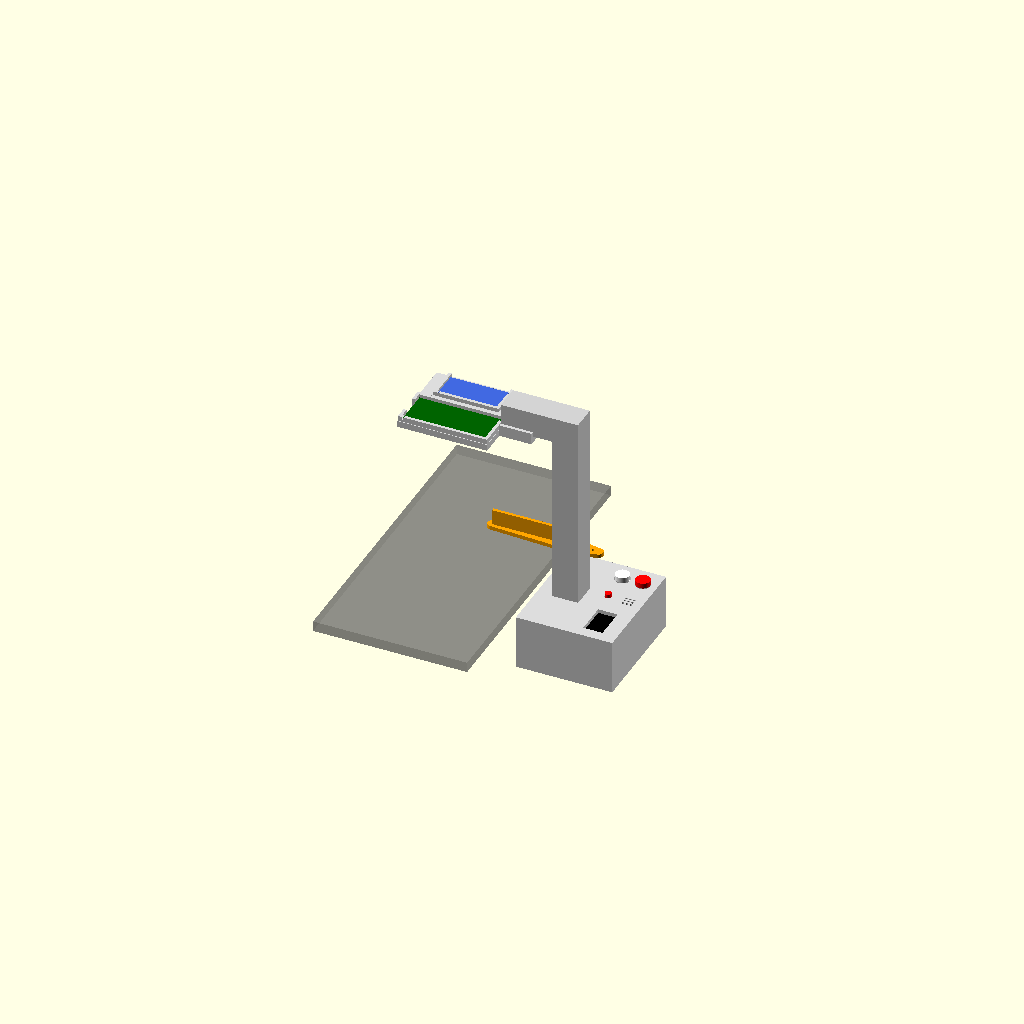
Cell 1: the model at its default parameters.
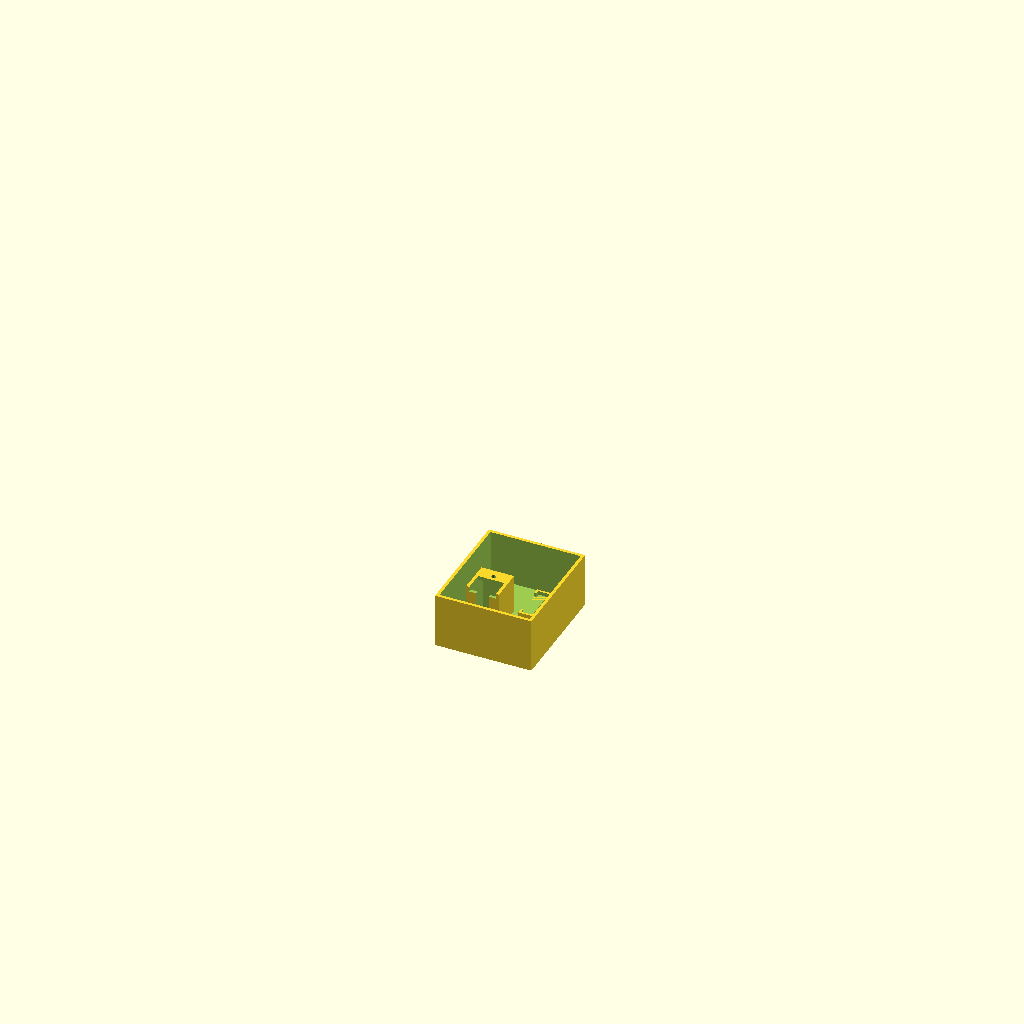
Cell 2 — part set to "base", the other parameters unchanged.
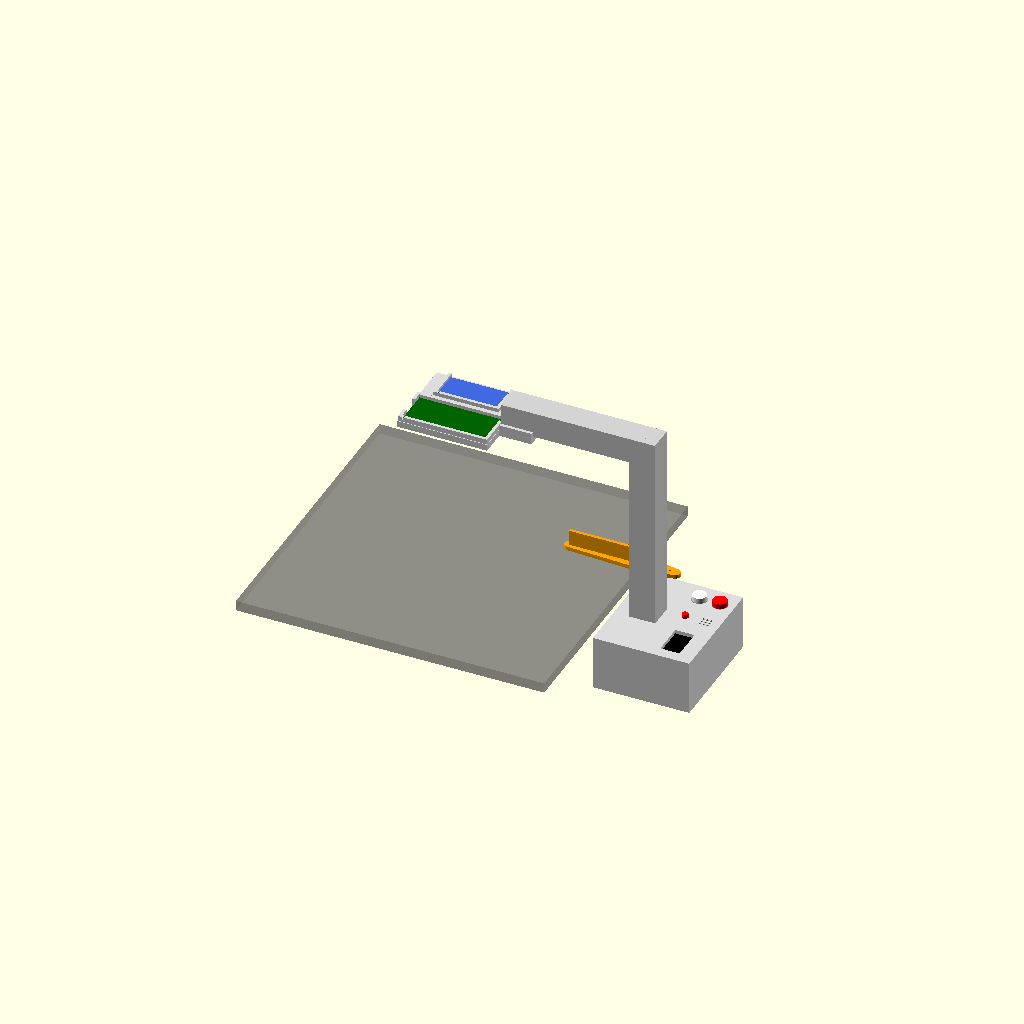
Cell 3 — belt_width set to 240, the other parameters unchanged.
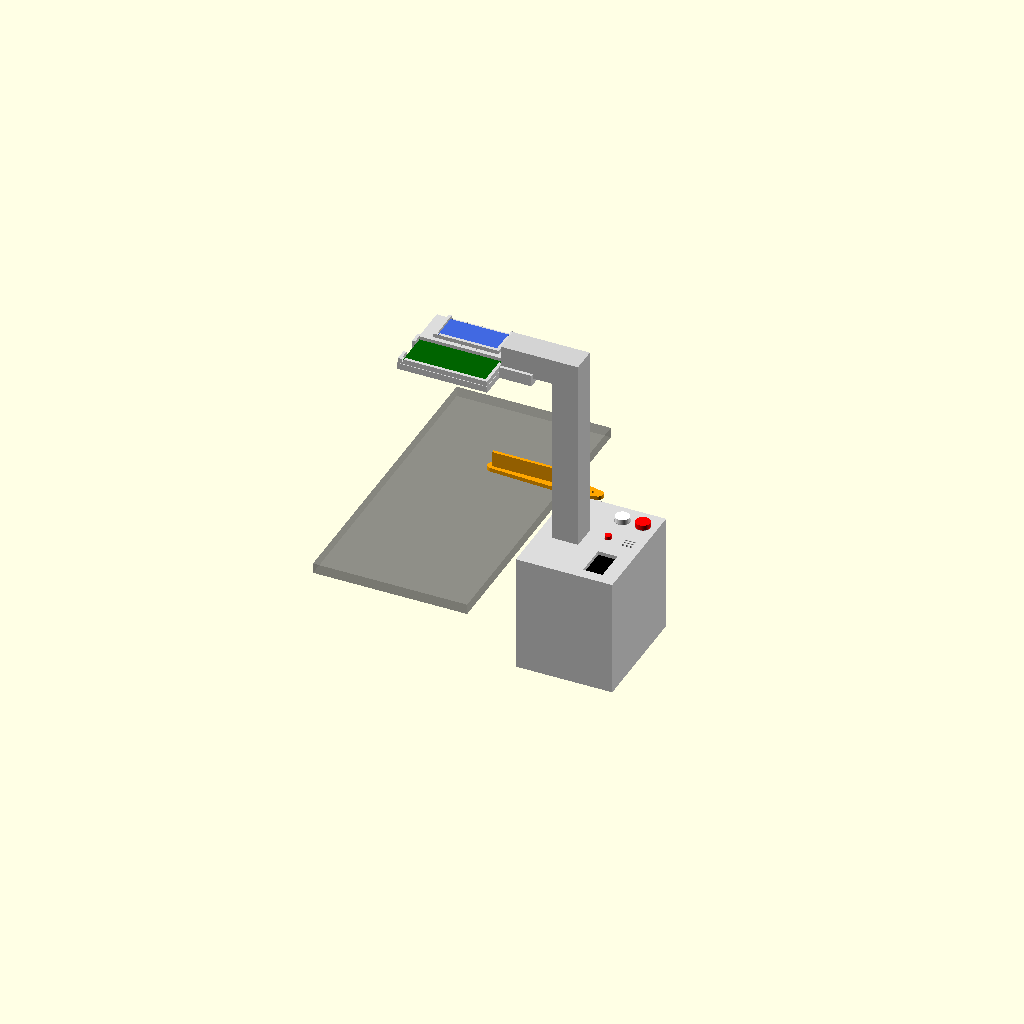
Cell 4 — belt_height set to 100, the other parameters unchanged.
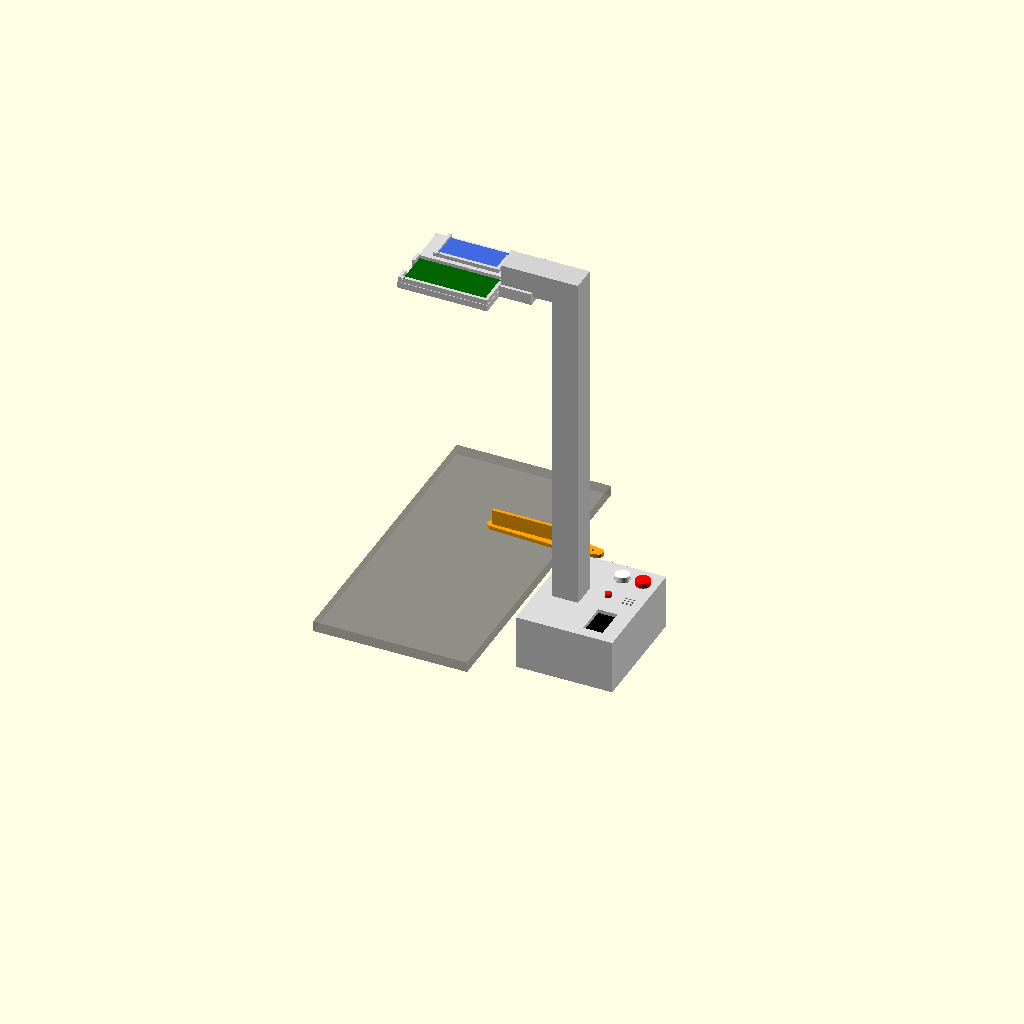
Cell 5 — camera_height set to 240, the other parameters unchanged.
All cells are drawn from one camera (rotation 55°, 0°, 25°, orthographic, colour scheme Cornfield), so only the parameter changes between them.
The OpenSCAD source (esteira-ia.scad):
// Esteira IA: mastro ao lado da esteira com a câmera (ESP32-S3) e o sonar olhando para baixo.
// A base guarda o painel de controle e o servo desviador, e os fios sobem pelo canal do mastro.
// Cada peça é impressa separadamente (escolha em `part`) e presa com parafusos M3:
// os furos de 2,8 mm recebem o parafuso direto, sem porca.

/* [Peça] */
part = "assembly"; // [assembly, base, mast, head, paddle]

/* [Esteira] */
// Largura total da esteira, incluindo a estrutura
belt_width = 120;
// Altura da superfície da esteira em relação à mesa
belt_height = 50;
// Distância da câmera até a esteira
camera_height = 120;
// Comprimento da paleta do servo
paddle_length = 65;

/* [Componentes] */
// Placa ESP32-S3 com a câmera OV5640 (comprimento, largura)
board = [64, 27.5];
sonar_pcb = [45.5, 20.5];
sonar_spacing = 26;
sonar_d = 16;
// SG90: comprimento, largura e altura do corpo
servo_body = [22.8, 12.4, 22.7];
servo_ear_span = 32.4;
servo_hole_spacing = 27.8;
oled_pcb = [27.5, 28];
oled_window = [25, 15];
button_d = 12;
led_d = 5.1;
buzzer_d = 12.4;

/* [Impressão] */
clearance = 0.3;
wall = 2.4;

/* [Hidden] */
$fn = 48;

screw_tap = 2.8;
screw_free = 3.4;

servo_ear_z = 15.9;    // base das abas, medida a partir do fundo do corpo
servo_horn_z = 26.5;   // plano do braço
servo_shaft_offset = 5.5;

top_z = belt_height + camera_height;

// O servo apoia as abas no tampo, então a altura da base deixa o braço 3 mm acima da esteira.
base = [75, 90, belt_height + 3 - (servo_horn_z - servo_ear_z)];
base_x = belt_width / 2 + 3;
roof = 3;
servo_at = [9.5, 30];
socket_at = [22, 0];
socket_depth = 30;
oled_at = [56, -24];
led_at = [48, 6];
buzzer_at = [64, 6];
button_at = [[64, 30], [48, 30]];  // STOP, botão 2

head = [70, 66, 5];
tongue = 25;
ledge = 2.5;
board_pocket = board + [2, 2] * clearance;
sonar_pocket = sonar_pcb + [2, 2] * clearance;
board_y = -head.y / 2 + board_pocket.y / 2 + wall + 0.5;
sonar_y = head.y / 2 - sonar_pocket.y / 2 - wall - 0.5;
head_screw_x = [head.x / 2 + 6, head.x / 2 + tongue - 6];

mast_w = 20;
groove = [10, 12];  // largura e profundidade do canal dos fios
mast_x = base_x + socket_at.x;
mast_bottom = base.z - socket_depth;
mast_h = top_z + head.z + mast_w - mast_bottom;
arm_length = mast_x - head.x / 2;
screw_y = -6;  // fora do canal, onde o mastro é maciço

assert(base.z >= socket_depth + 6, "esteira baixa demais para a base");

module base() {
    socket = [mast_w, mast_w] + [2, 2] * clearance;
    oled = [oled_pcb.y, oled_pcb.x] + [2, 2] * clearance;
    difference() {
        union() {
            difference() {
                translate([0, -base.y / 2, 0]) cube(base);
                translate([wall, -base.y / 2 + wall, -1])
                    cube([base.x - 2 * wall, base.y - 2 * wall, base.z - roof + 1]);
            }
            translate([socket_at.x, socket_at.y, mast_bottom - 3])
                linear_extrude(socket_depth + 3) square(socket + [2, 2] * wall, center = true);
            // Moldura do OLED, aberta do lado dos pinos
            translate([oled_at.x, oled_at.y, base.z - roof - 1.5]) difference() {
                cube([oled.x + 3.2, oled.y + 3.2, 3], center = true);
                cube([oled.x, oled.y, 4], center = true);
                translate([-oled.x / 2, 0, 0]) cube([4, oled.y - 6, 4], center = true);
            }
            translate([buzzer_at.x, buzzer_at.y, base.z - roof - 4]) difference() {
                cylinder(d = buzzer_d + 2.4, h = 4);
                translate([0, 0, -1]) cylinder(d = buzzer_d, h = 6);
            }
        }
        translate([socket_at.x, socket_at.y, mast_bottom])
            linear_extrude(socket_depth + 1) square(socket, center = true);
        // Saída dos fios do canal para dentro da base; o resto do fundo segura o parafuso
        translate([socket_at.x - socket.x / 2, socket_at.y + screw_y + 4, mast_bottom - 4])
            cube([socket.x, socket.y, 5]);
        translate([socket_at.x - groove.x / 2, socket_at.y, mast_bottom - 4])
            cube([groove.x, socket.y, socket_depth - roof]);
        translate([socket_at.x, socket_at.y + screw_y, mast_bottom - 4]) cylinder(d = screw_free, h = 5);

        translate([servo_at.x, servo_at.y, base.z])
            cube([servo_body.y + 2 * clearance, servo_body.x + 2 * clearance, 2 * roof + 1], center = true);
        for (s = [-1, 1])
            translate([servo_at.x, servo_at.y + s * servo_hole_spacing / 2, base.z - roof - 1])
                cylinder(d = 1.8, h = roof + 2);

        translate([oled_at.x, oled_at.y, base.z])
            cube([oled_window.y, oled_window.x, 2 * roof + 1], center = true);
        translate([led_at.x, led_at.y, base.z - roof - 1]) cylinder(d = led_d, h = roof + 2);
        for (p = button_at) translate([p.x, p.y, base.z - roof - 1]) cylinder(d = button_d, h = roof + 2);
        for (dx = [-3, 0, 3], dy = [-3, 0, 3])
            translate([buzzer_at.x + dx, buzzer_at.y + dy, base.z - roof - 1]) cylinder(d = 1.8, h = roof + 2);
    }
}

// Origem no centro do pé do mastro; o braço segue para -X até a cabeça.
module mast() {
    difference() {
        union() {
            translate([-mast_w / 2, -mast_w / 2, 0]) cube([mast_w, mast_w, mast_h]);
            translate([-arm_length, -mast_w / 2, mast_h - mast_w]) cube([arm_length, mast_w, mast_w]);
        }
        translate([-groove.x / 2, mast_w / 2 - groove.y, -1])
            cube([groove.x, groove.y + 1, mast_h - mast_w / 2 + groove.x / 2 + 1]);
        translate([-arm_length - 1, mast_w / 2 - groove.y, mast_h - mast_w / 2 - groove.x / 2])
            cube([arm_length + 1 + groove.x / 2, groove.y + 1, groove.x]);
        translate([0, screw_y, -1]) cylinder(d = screw_tap, h = 13);
        for (x = head_screw_x)
            translate([x - mast_x, screw_y, mast_h - mast_w - 1]) cylinder(d = screw_tap, h = 13);
    }
}

module rim(inner, h) {
    linear_extrude(h) difference() {
        square(inner + [2, 2] * wall, center = true);
        square(inner, center = true);
    }
}

// A placa fica de cabeça para baixo, apoiada nas bordas, com a câmera atravessando a janela.
module camera_window() {
    win = board - [2, 2] * ledge;
    chamfer = 3;
    translate([-win.x / 2, -win.y / 2, -1]) cube([win.x, win.y, head.z + 2]);
    hull() {
        translate([0, 0, -0.01]) linear_extrude(0.01) square(win + [2, 2] * chamfer, center = true);
        translate([0, 0, head.z - 2]) linear_extrude(0.01) square(win, center = true);
    }
    // Passagem do cabo USB-C, do lado oposto ao braço
    translate([-board.x / 2 - 14, -7, -1]) cube([20, 14, head.z + 10]);
}

module sonar_cutout() {
    for (x = [-1, 1] * sonar_spacing / 2)
        translate([x, 0, -1]) cylinder(d = sonar_d + 1, h = head.z + 2);
    // Cristal entre os transdutores
    translate([0, 0, head.z / 2]) cube([10, 12, head.z + 2], center = true);
    // Lado aberto para os pinos
    translate([-sonar_pocket.x / 2, 0, head.z]) cube([sonar_pocket.x, sonar_pocket.y, 10]);
}

module head() {
    tongue_w = mast_w + 2 * clearance + 2 * wall;
    difference() {
        union() {
            translate([-head.x / 2, -head.y / 2, 0]) cube(head);
            translate([head.x / 2 - 1, -tongue_w / 2, 0]) cube([tongue + 1, tongue_w, head.z]);
            // Guias laterais do braço
            for (y = [-1, 1] * (tongue_w - wall) / 2)
                translate([head.x / 2 + tongue / 2, y, head.z + 2]) cube([tongue, wall, 4], center = true);
            translate([0, board_y, head.z]) rim(board_pocket, 4);
            translate([0, sonar_y, head.z]) rim(sonar_pocket, 3);
        }
        for (x = head_screw_x) translate([x, screw_y, -1]) cylinder(d = screw_free, h = head.z + 2);
        translate([0, board_y, 0]) camera_window();
        translate([0, sonar_y, 0]) sonar_cutout();
    }
}

// Encaixa no braço simples do SG90 (rebaixo por baixo) e é presa com os parafusos que vêm com ele.
module paddle() {
    base_t = 3;
    blade = [paddle_length - 7, 2.4, 15];
    difference() {
        union() {
            linear_extrude(base_t) hull() {
                circle(d = 14);
                translate([-17, 0]) circle(d = 8);
                translate([paddle_length, 0]) circle(d = 8);
            }
            translate([7, -blade.y / 2, 0]) cube(blade);
        }
        translate([0, 0, -1]) cylinder(d = 5, h = base_t + 2);
        translate([0, 0, -0.01]) linear_extrude(1.8) hull() {
            circle(d = 7.4);
            translate([-15.5, 0]) circle(d = 4.4);
        }
        for (x = [-9, -13]) translate([x, 0, -1]) cylinder(d = 1.6, h = base_t + 2);
    }
}

module components() {
    color("dimgray", 0.5) translate([-belt_width / 2, -120, belt_height - 8]) cube([belt_width, 240, 8]);

    translate([0, board_y, top_z + head.z]) {
        color("darkgreen") translate([-board.x / 2, -board.y / 2, 0]) cube([board.x, board.y, 1.6]);
        color("black") translate([0, 0, -5]) cylinder(d = 8, h = 5);
    }
    translate([0, sonar_y, top_z + head.z]) {
        color("royalblue") translate([-sonar_pcb.x / 2, -sonar_pcb.y / 2, 0]) cube([sonar_pcb.x, sonar_pcb.y, 1.6]);
        color("silver") for (x = [-1, 1] * sonar_spacing / 2) translate([x, 0, -12]) cylinder(d = sonar_d, h = 12);
    }

    translate([base_x, 0, base.z]) {
        translate([servo_at.x, servo_at.y, 0]) {
            color("deepskyblue") {
                translate([-servo_body.y / 2, -servo_body.x / 2, -servo_ear_z]) cube([servo_body.y, servo_body.x, servo_body.z]);
                translate([-servo_body.y / 2, -servo_ear_span / 2, 0]) cube([servo_body.y, servo_ear_span, 2.5]);
            }
            color("orange") translate([0, servo_shaft_offset, servo_horn_z - servo_ear_z])
                rotate([0, 0, 180]) paddle();
        }
        color("black") translate([oled_at.x - oled_pcb.y / 2, oled_at.y - oled_pcb.x / 2, -roof - 1.6])
            cube([oled_pcb.y, oled_pcb.x, 1.6]);
        color("red") translate([led_at.x, led_at.y, 0]) cylinder(d = 5, h = 3);
        for (i = [0, 1]) color(i == 0 ? "red" : "white")
            translate([button_at[i].x, button_at[i].y, 0]) cylinder(d = button_d - 1, h = 4);
    }
}

module assembly() {
    color("gainsboro") translate([base_x, 0, 0]) base();
    color("lightgray") translate([mast_x, 0, mast_bottom]) mast();
    color("gainsboro") translate([0, 0, top_z]) head();
    components();
}

// Orientações de impressão: sem suportes.
if (part == "assembly") assembly();
else if (part == "base") translate([0, 0, base.z]) rotate([180, 0, 0]) base();
else if (part == "mast") translate([0, 0, mast_w / 2]) rotate([90, 0, 0]) mast();
else if (part == "head") head();
else if (part == "paddle") paddle();
Customizer parameters (derived from the source; name, type, default, range or options):
part: string, default "assembly", options "assembly", "base", "mast", "head", "paddle"
belt_width: number, default 120
belt_height: number, default 50
camera_height: number, default 120
paddle_length: number, default 65
board: vector, default [64, 27.5]
sonar_pcb: vector, default [45.5, 20.5]
sonar_spacing: number, default 26
sonar_d: number, default 16
servo_body: vector, default [22.8, 12.4, 22.7]
servo_ear_span: number, default 32.4
servo_hole_spacing: number, default 27.8
oled_pcb: vector, default [27.5, 28]
oled_window: vector, default [25, 15]
button_d: number, default 12
led_d: number, default 5.1
buzzer_d: number, default 12.4
clearance: number, default 0.3
wall: number, default 2.4
